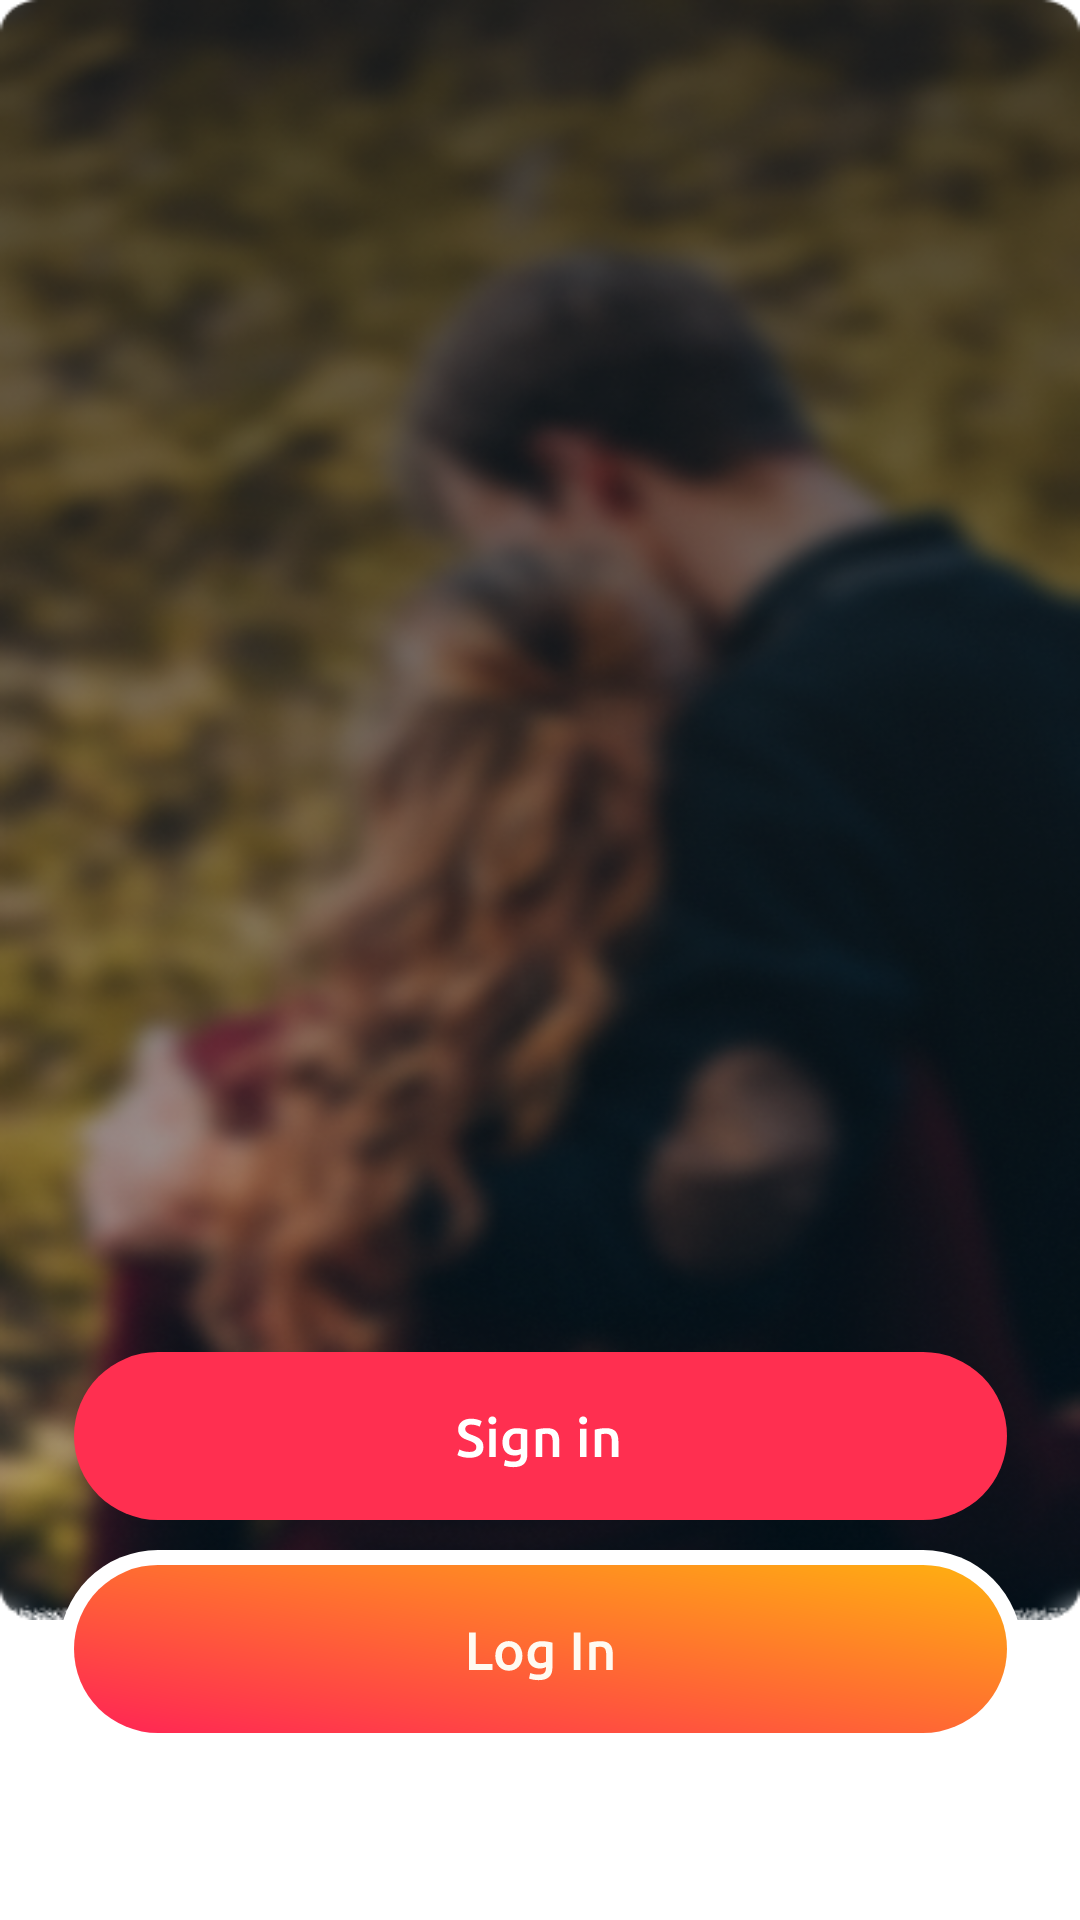

Produce the Android XML layout that renders to this screen, including the resource entries it uses.
<!-- AndroidManifest.xml: application theme Theme.DatingApp -->
<!-- res/layout/activity_login_and_sing_in.xml -->
<?xml version="1.0" encoding="utf-8"?>
<androidx.constraintlayout.widget.ConstraintLayout xmlns:android="http://schemas.android.com/apk/res/android"
    xmlns:app="http://schemas.android.com/apk/res-auto"
    xmlns:tools="http://schemas.android.com/tools"
    android:layout_width="match_parent"
    android:layout_height="match_parent"
    tools:context=".LoginAndSingInActivity">

    <ImageView
        android:id="@+id/mainbg"
        android:layout_width="wrap_content"
        android:layout_height="match_parent"
        android:layout_marginBottom="100dp"
        android:background="@drawable/ic_mainbg"
        app:layout_constraintBottom_toBottomOf="parent"
        app:layout_constraintEnd_toEndOf="parent"
        app:layout_constraintStart_toStartOf="parent"
        app:layout_constraintTop_toTopOf="parent"
        tools:ignore="MissingConstraints" />

    <ImageButton
        android:id="@+id/loginbtn"
        android:layout_width="wrap_content"
        android:layout_height="wrap_content"
        android:layout_alignParentLeft="true"
        android:layout_alignParentTop="true"
        android:background="#00000000"
        android:elevation="10dp"
        android:src="@drawable/ic_login"
        app:layout_constraintBottom_toBottomOf="parent"
        app:layout_constraintEnd_toEndOf="parent"
        app:layout_constraintStart_toStartOf="parent"
        app:layout_constraintTop_toTopOf="parent"
        app:layout_constraintVertical_bias="0.9"
        tools:ignore="MissingConstraints" />

    <ImageButton
        android:id="@+id/signinbtn"
        android:layout_width="wrap_content"
        android:layout_height="wrap_content"
        android:layout_alignParentLeft="true"
        android:layout_alignParentTop="true"
        android:layout_marginBottom="10dp"
        android:background="#00000000"
        android:elevation="10dp"
        android:src="@drawable/ic_signup"
        app:layout_constraintBottom_toTopOf="@+id/loginbtn"
        app:layout_constraintEnd_toEndOf="parent"
        app:layout_constraintStart_toStartOf="parent"
        app:layout_constraintTop_toTopOf="parent"
        app:layout_constraintVertical_bias="1.0"
        tools:ignore="MissingConstraints" />

    <TextView
        android:id="@+id/txtView"
        android:layout_width="wrap_content"
        android:layout_height="wrap_content"
        android:layout_marginBottom="35dp"
        android:textAlignment="center"
        android:textSize="12sp"
        app:layout_constraintBottom_toBottomOf="parent"
        app:layout_constraintEnd_toEndOf="parent"
        app:layout_constraintStart_toStartOf="parent"
        tools:ignore="MissingConstraints" />



</androidx.constraintlayout.widget.ConstraintLayout>
<!-- resources referenced by this layout -->
<resources>
  <!-- drawable ic_login: vector/xml drawable (drawable, 4062 chars, omitted) -->
  <!-- drawable ic_mainbg: png bitmap (drawable, 263496 bytes) -->
  <!-- drawable ic_signup: vector/xml drawable (drawable, 5223 chars, omitted) -->
  <style name="Theme.DatingApp" parent="Theme.MaterialComponents.DayNight.NoActionBar">
          
  
          <item name="colorPrimary">@color/purple_500</item>
          <item name="colorPrimaryVariant">@color/purple_700</item>
          <item name="colorOnPrimary">@color/white</item>
          
          <item name="colorSecondary">@color/teal_200</item>
          <item name="colorSecondaryVariant">@color/teal_700</item>
          <item name="colorOnSecondary">@color/black</item>
          
          <item name="android:statusBarColor" tools:targetApi="l">?attr/colorPrimaryVariant</item>
          
      </style>
  <!-- not gathered from this repository: default colours our renderer supplied (Android Studio template values) -->
  <color name="purple_500">#FF6200EE</color>
  <color name="purple_700">#FF3700B3</color>
  <color name="teal_200">#FF03DAC5</color>
  <color name="teal_700">#FF018786</color>
  <color name="black">#FF000000</color>
  <color name="white">#FFFFFFFF</color>
</resources>
